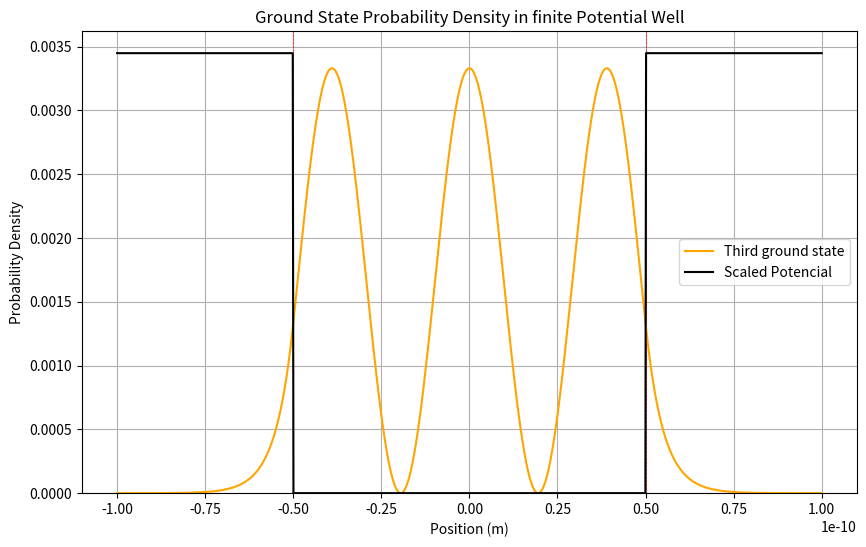

Reproduce this figure in Python.
#!/usr/bin/python3

# Schrödinger equation

from scipy.linalg import eigh_tridiagonal
from matplotlib import pyplot as plt


import numpy as np

m = 9.10938356e-31  # electron mass in kg

L_well = 1e-10  # 1 angstrom in meters
L_domain = 2*L_well  # 1 angstrom in meters

N = 1000
dx = L_domain / N  # spacial step

h = 6.62607015e-34  # Planck's constant in J.s
h_bar = h / (2 * np.pi)  # Reduced Planck's constant in J.s

const = h_bar**2/(2*m*dx**2)  # constant
main_diag = np.zeros(N)

v0 = 1.0e-16 # potential energy in J
#v0 = 0


l1_pot = -L_well/2  # start of the first well
l2_pot = L_well/2  # end of the first well

x_values = np.linspace(-L_domain/2, L_domain/2, N)
v = np.zeros(N)  # potential energy array

for i in range(N):

    if x_values[i] < l1_pot or x_values[i] > l2_pot:
        v[i] = v0
    else:
        v[i] = 0
        

main_diag = 2*const * np.ones(N) + v
sub_diag = -const * np.ones(N - 1)

eigh_values, eigh_vectors = eigh_tridiagonal(main_diag, sub_diag)



plt.figure(figsize=(10, 6))

plt.axvline(l1_pot, color='red', lw=0.5, ls='--')  # horizontal line at y=0
plt.axvline(l2_pot, color='red', lw=0.5, ls='--')  # horizontal line at y=0


#plt.plot(x_values, eigh_vectors[:, 0]**2, label='First ground state', color='blue')
#plt.plot(x_values, eigh_vectors[:, 1]**2, label='Second ground state', color='green')
plt.plot(x_values, eigh_vectors[:, 2]**2, label='Third ground state', color='orange')

print(np.max(v))

if np.max(v) > 0:
    # A escala é feita em relação ao valor máximo da primeira função de onda.
    # É mais comum usar o estado fundamental (índice 0) para essa normalização visual.
    scaling_factor = np.max(eigh_vectors[:, 0]**2) / np.max(v)
    plt.plot(x_values, v * scaling_factor, color='black', label='Scaled Potencial')
else:
    # Se o potencial for todo zero (poço infinito), plote-o sem escala, ou simplesmente não plote se não for relevante
    # Para o caso de v0=0, o potencial é uma linha em y=0. Podemos plotar isso diretamente.
    plt.plot(x_values, v, color='black', label='Potencial')

plt.xlabel('Position (m)')
plt.ylabel('Probability Density')
plt.title('Ground State Probability Density in finite Potential Well')

plt.ylim(bottom=0) # Garante que o eixo Y comece em 0 para densidade de probabilidade

plt.legend()
plt.grid()
plt.show()

